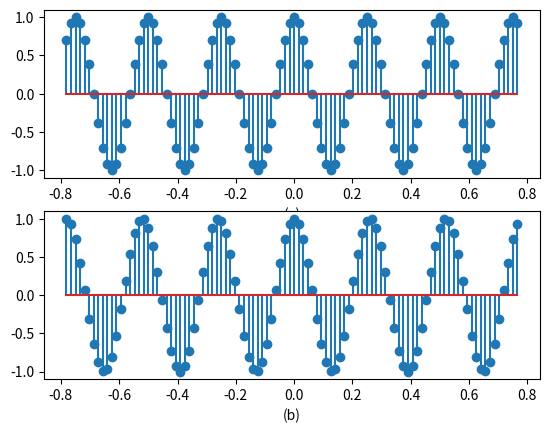

Recreate this plot in Python.
import numpy  as  np
import  matplotlib . pyplot  as  plt


# Sinal analogico
Dt = 1 / 64
t = np.arange(- 50 * Dt, 50 * Dt, Dt)

# Plota o sinal analógico xa
f  =  60
xa = np.cos(2 * np.pi * f * t)


# Sinal discreto
Fs = 1000
Ts = 1 / Fs
n = np.arange(- 50, 50, 1)
xd = np.cos(2 * np.pi * n * f / Fs )


# Plota
fig = plt.figure(1)

a = fig.add_subplot(2, 1, 1)
a.stem( t, xa)
a.set_xlabel("(a)")

a = fig.add_subplot(2, 1, 2)
plt.stem(t, xd)
a.set_xlabel("(b)")

plt.show ()